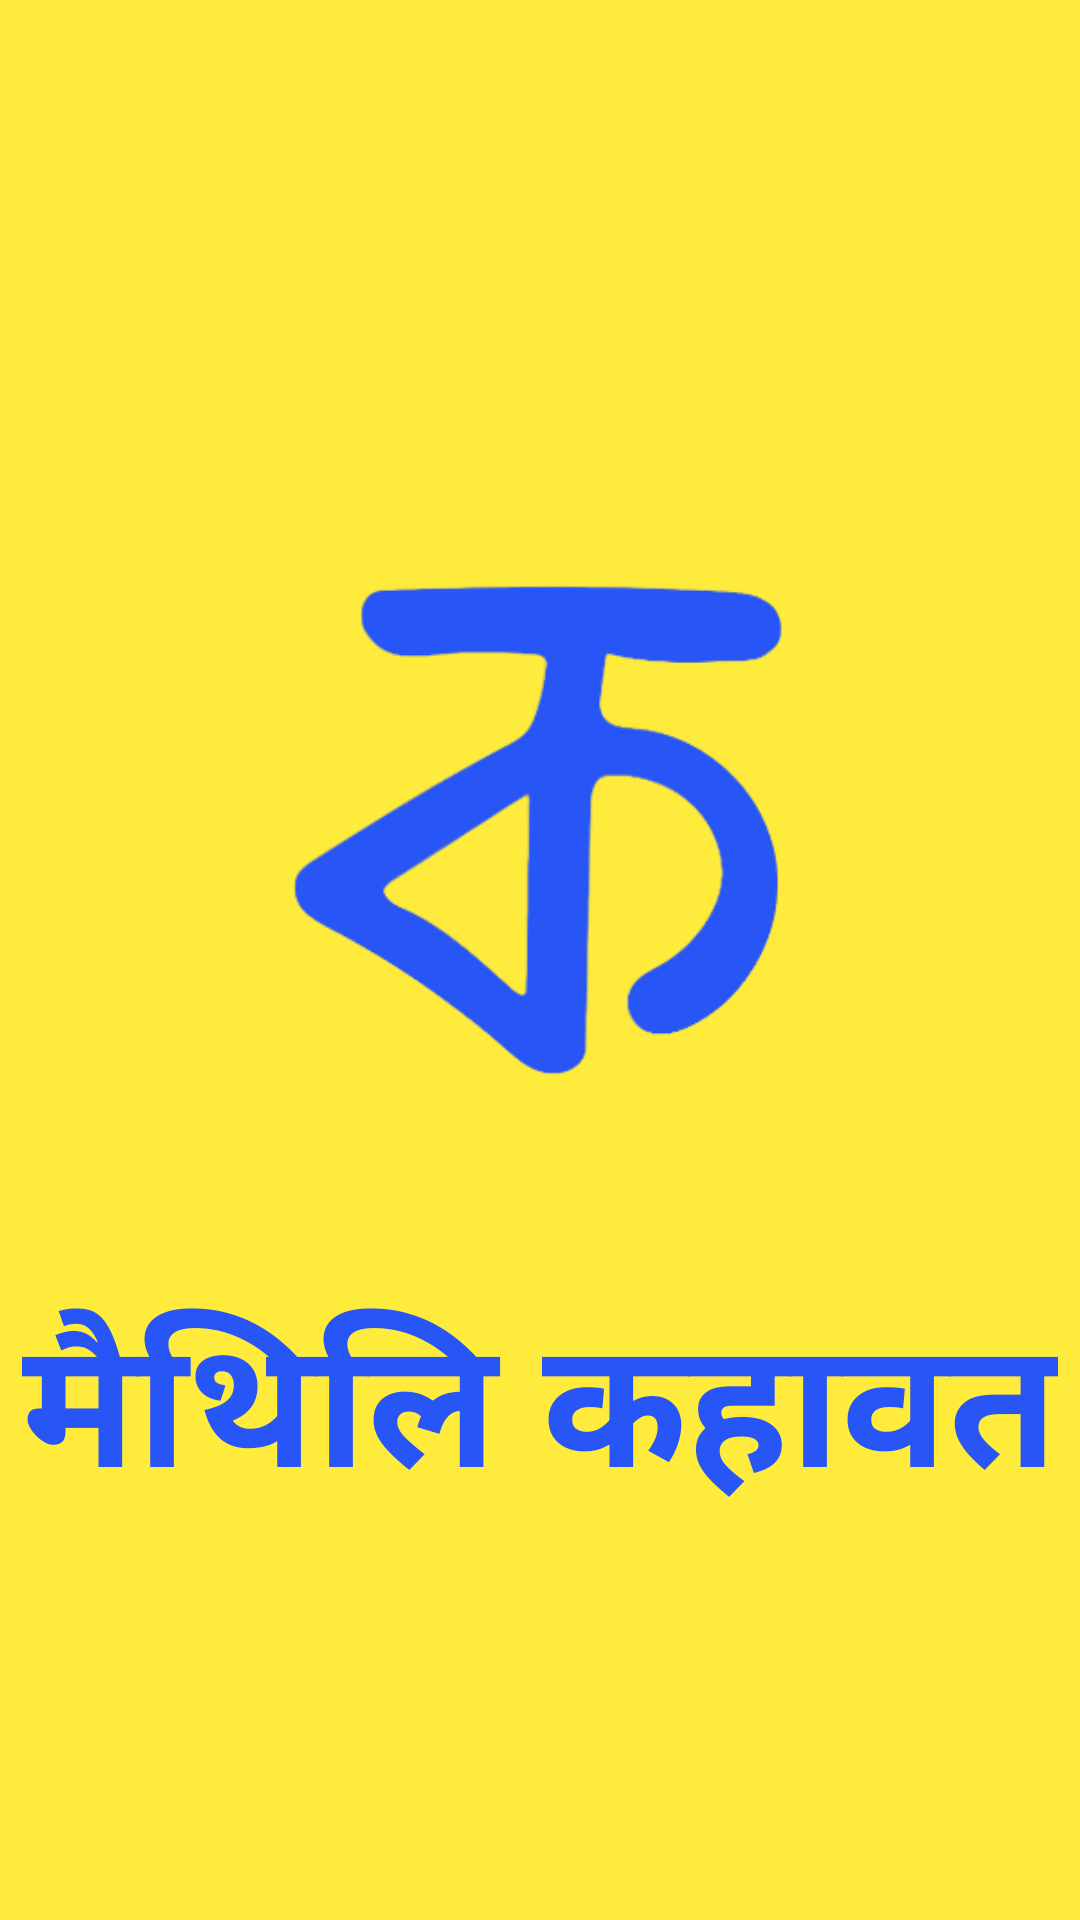

Write the Android layout XML for this screen, with the resource values it uses.
<!-- AndroidManifest.xml: application theme Theme.MaithiliKahawat -->
<!-- res/layout/activity_main.xml -->
<?xml version="1.0" encoding="utf-8"?>
<LinearLayout xmlns:android="http://schemas.android.com/apk/res/android"
    xmlns:app="http://schemas.android.com/apk/res-auto"
    xmlns:tools="http://schemas.android.com/tools"
    android:layout_width="match_parent"
    android:layout_height="match_parent"
    android:orientation="vertical"
    android:gravity="center"
    android:background="#FFEB3B"
    tools:context=".MainActivity">

    <ImageView
        android:id="@+id/splashImage"
        android:layout_width="300dp"
        android:layout_height="300dp"
        android:tint="#2755F6"
        android:src="@drawable/logo">
    </ImageView>

    <TextView
        android:id="@+id/splashText"
        android:layout_width="wrap_content"
        android:layout_height="wrap_content"
        android:text="मैथिलि कहावत"
        android:textColor="#2755F6"
        android:textSize="59dp"
        android:textStyle="bold">
    </TextView>


</LinearLayout>
<!-- resources referenced by this layout -->
<resources>
  <!-- drawable logo: png bitmap (drawable, 40416 bytes) -->
  <style name="Theme.MaithiliKahawat" parent="Theme.MaterialComponents.DayNight.DarkActionBar">
          
          <item name="colorPrimary">@color/purple_500</item>
          <item name="colorPrimaryVariant">@color/purple_700</item>
          <item name="colorOnPrimary">@color/white</item>
          
          <item name="colorSecondary">@color/teal_200</item>
          <item name="colorSecondaryVariant">@color/teal_700</item>
          <item name="colorOnSecondary">@color/black</item>
          
          <item name="android:statusBarColor">?attr/colorPrimaryVariant</item>
          
      </style>
  <color name="purple_500">#FF6200EE</color>
  <color name="purple_700">#FF3700B3</color>
  <color name="white">#FFFFFFFF</color>
  <color name="teal_200">#FF03DAC5</color>
  <color name="teal_700">#FF018786</color>
  <color name="black">#FF000000</color>
</resources>
